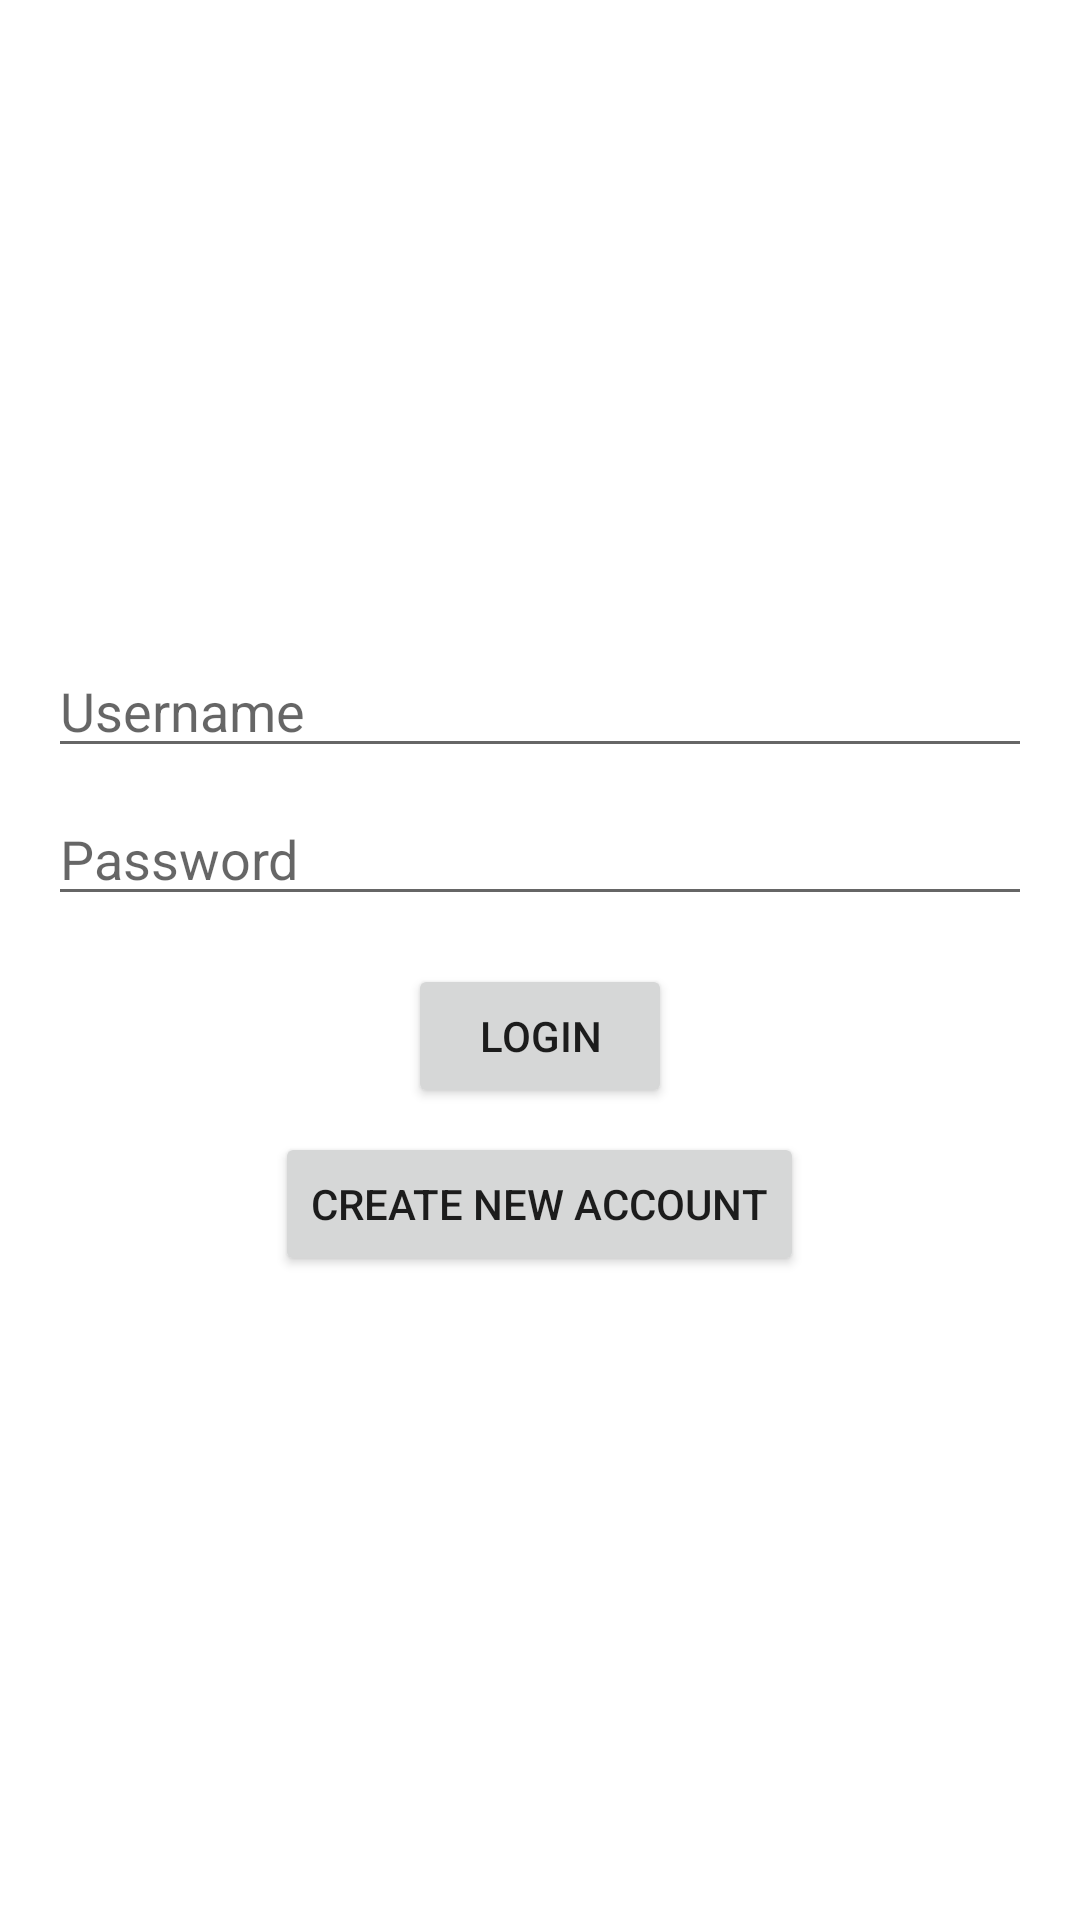

This screen was rendered from an Android layout file. Write that file and the resources it references.
<!-- AndroidManifest.xml: application theme Theme.UAS.NoActionBar -->
<!-- res/layout/fragment_login.xml -->
<?xml version="1.0" encoding="utf-8"?>
<LinearLayout xmlns:android="http://schemas.android.com/apk/res/android"
    android:layout_width="match_parent"
    android:layout_height="match_parent"
    android:orientation="vertical"
    android:padding="16dp"
    android:gravity="center">

    <EditText
        android:id="@+id/usernameEditText"
        android:layout_width="match_parent"
        android:layout_height="wrap_content"
        android:hint="Username"
        android:inputType="textPersonName"
        android:layout_marginBottom="8dp"/>

    <EditText
        android:id="@+id/passwordEditText"
        android:layout_width="match_parent"
        android:layout_height="wrap_content"
        android:hint="Password"
        android:inputType="textPassword"
        android:layout_marginBottom="16dp"/>

    <Button
        android:id="@+id/loginButton"
        android:layout_width="wrap_content"
        android:layout_height="wrap_content"
        android:text="Login"
        android:layout_gravity="center_horizontal"
        android:layout_marginBottom="8dp"/>

    <Button
        android:id="@+id/createAccountButton"
        android:layout_width="wrap_content"
        android:layout_height="wrap_content"
        android:text="Create New Account"
        android:layout_gravity="center_horizontal"/>

</LinearLayout>
<!-- resources referenced by this layout -->
<resources>
  <style name="Theme.UAS.NoActionBar">
          <item name="windowActionBar">false</item>
          <item name="windowNoTitle">true</item>
      </style>
</resources>
